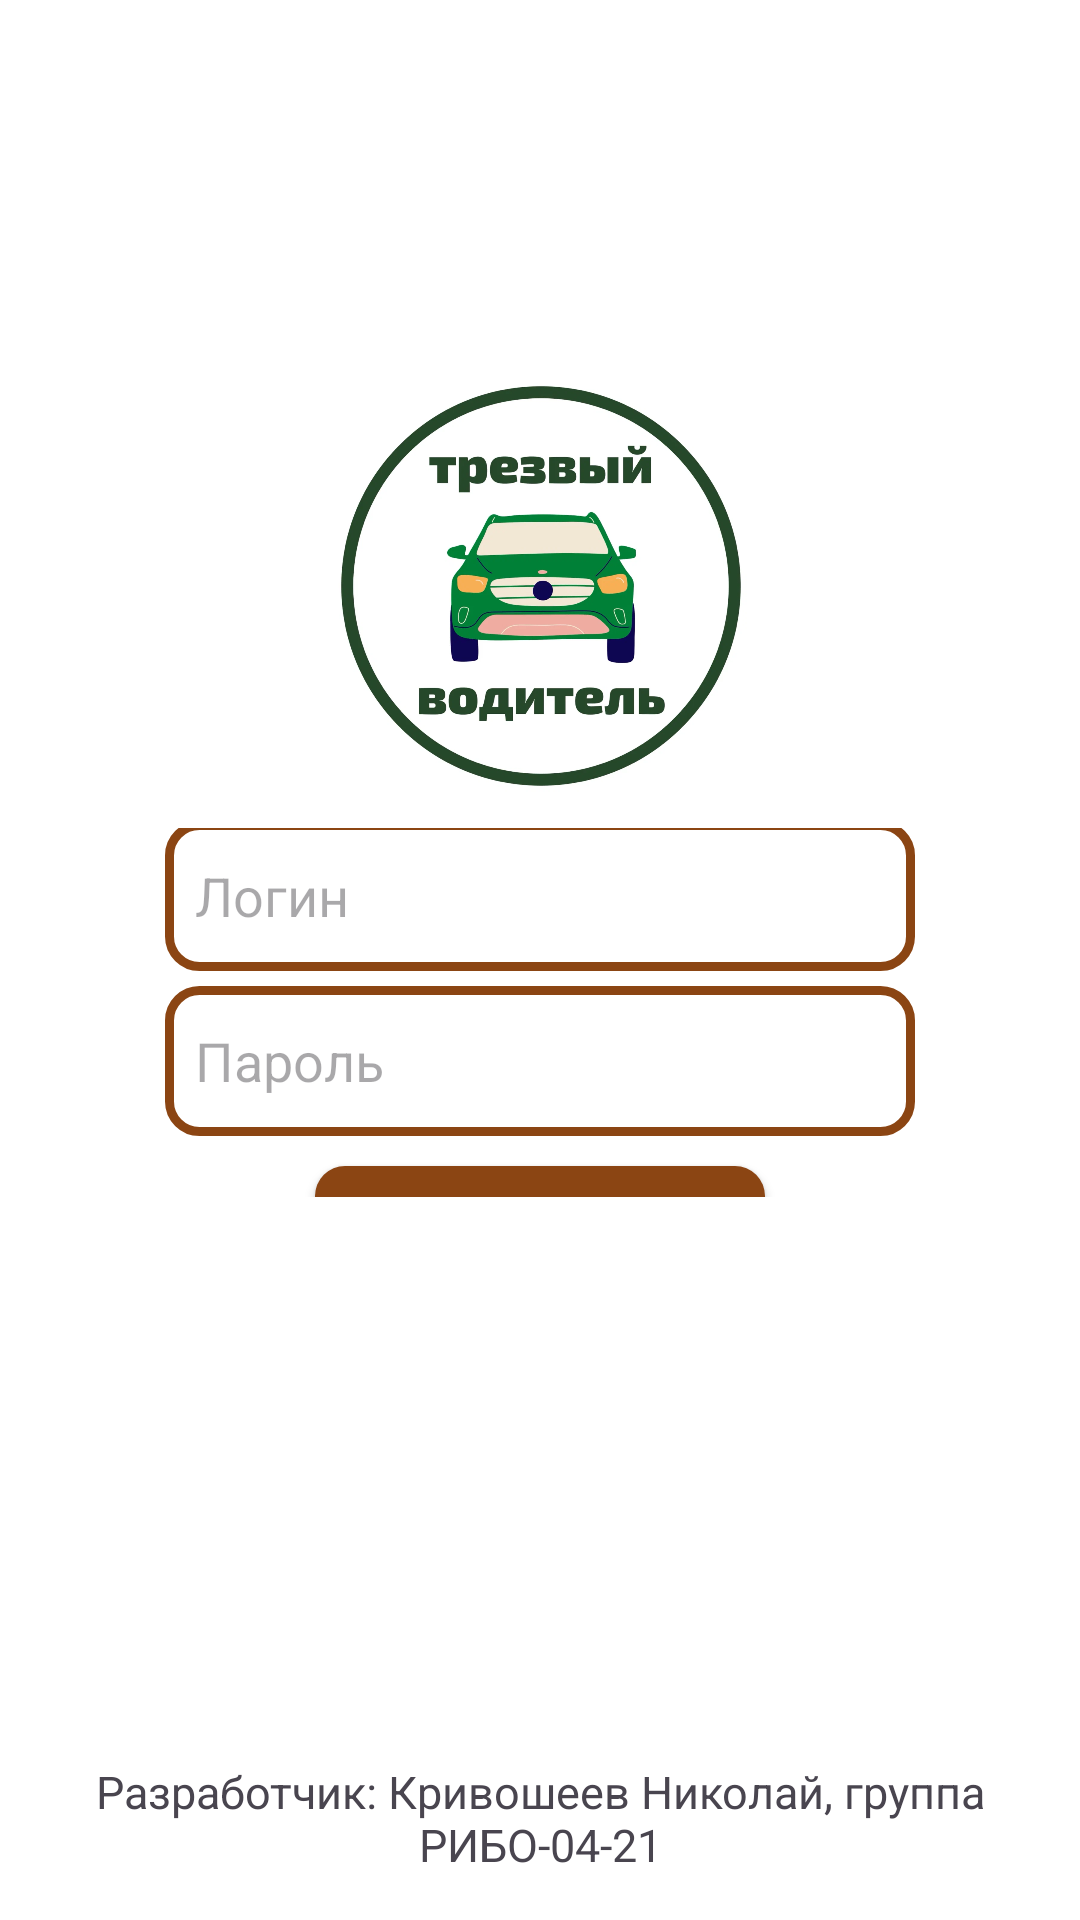

Android layout source for this screen:
<!-- AndroidManifest.xml: application theme Theme.SoberDriver -->
<!-- res/layout/activity_main.xml -->
<?xml version="1.0" encoding="utf-8"?>
<RelativeLayout xmlns:android="http://schemas.android.com/apk/res/android"
    xmlns:app="http://schemas.android.com/apk/res-auto"
    xmlns:tools="http://schemas.android.com/tools"
    android:layout_width="match_parent"
    android:layout_height="match_parent"
    android:gravity="center"
    android:background="@color/white"
    tools:context=".MainActivity">

    <ImageView
        android:layout_width="150dp"
        android:layout_height="150dp"
        android:src="@drawable/ic_image"
        android:layout_centerHorizontal="true"
        android:layout_marginTop="120dp"/>

    <LinearLayout
        android:layout_width="250dp"
        android:layout_height="wrap_content"
        android:layout_alignParentTop="true"
        android:layout_alignParentBottom="true"
        android:layout_centerHorizontal="true"
        android:layout_marginTop="276dp"
        android:layout_marginBottom="241dp"
        android:gravity="center"
        android:orientation="vertical">

        <TextView
            android:id="@+id/tvMessage"
            android:layout_width="wrap_content"
            android:layout_height="wrap_content"
            android:textColor="@color/black"
            android:text="@string/enterText"
            android:textSize="20sp"
            android:layout_marginBottom="10dp"/>

        <EditText
            android:id="@+id/etLogin"
            android:layout_width="match_parent"
            android:layout_height="50dp"
            android:hint="@string/login"
            android:inputType="text"
            android:paddingStart="10dp"
            android:background="@drawable/edit_text_background" />

        <EditText
            android:id="@+id/etPassword"
            android:layout_width="match_parent"
            android:layout_height="50dp"
            android:hint="@string/password"
            android:inputType="textPassword"
            android:layout_marginTop="5dp"
            android:paddingStart="10dp"
            android:background="@drawable/edit_text_background" />

        <androidx.appcompat.widget.AppCompatButton
            android:id="@+id/btnLog"
            android:layout_width="150dp"
            android:layout_height="50dp"
            android:layout_marginTop="10dp"
            android:background="@drawable/button_background"
            android:text="@string/enterButton" />
    </LinearLayout>

    <TextView
        android:layout_width="match_parent"
        android:layout_height="wrap_content"
        android:layout_alignParentBottom="true"
        android:layout_marginBottom="15dp"
        android:gravity="center"
        android:text="@string/Me"
        android:textSize="15sp" />
</RelativeLayout>
<!-- resources referenced by this layout -->
<resources>
  <color name="black">#FF000000</color>
  <color name="white">#FFFFFFFF</color>
  <!-- drawable button_background (drawable) -->
  <?xml version="1.0" encoding="utf-8"?>
  <shape xmlns:android="http://schemas.android.com/apk/res/android">
      <solid android:color="@color/DeepSkyBlue"/>
      <corners android:radius="10dp" />
  </shape>
  <!-- drawable edit_text_background (drawable) -->
  <?xml version="1.0" encoding="utf-8"?>
  <shape xmlns:android="http://schemas.android.com/apk/res/android">
      <stroke android:color="@color/DeepSkyBlue"
          android:width="3dp"/>
      <corners android:radius="10dp" />
  </shape>
  <!-- drawable ic_image: png bitmap (drawable, 46754 bytes) -->
  <string name="Me">Разработчик: Кривошеев Николай, группа РИБО-04-21</string>
  <string name="enterButton">Войти</string>
  <string name="enterText">Вход в приложение</string>
  <string name="login">Логин</string>
  <string name="password">Пароль</string>
  <style name="Theme.SoberDriver" parent="Base.Theme.SoberDriver" />
  <color name="DeepSkyBlue">#8B4513</color>
  <style name="Base.Theme.SoberDriver" parent="Theme.Material3.DayNight.NoActionBar">
          
          
      </style>
</resources>
